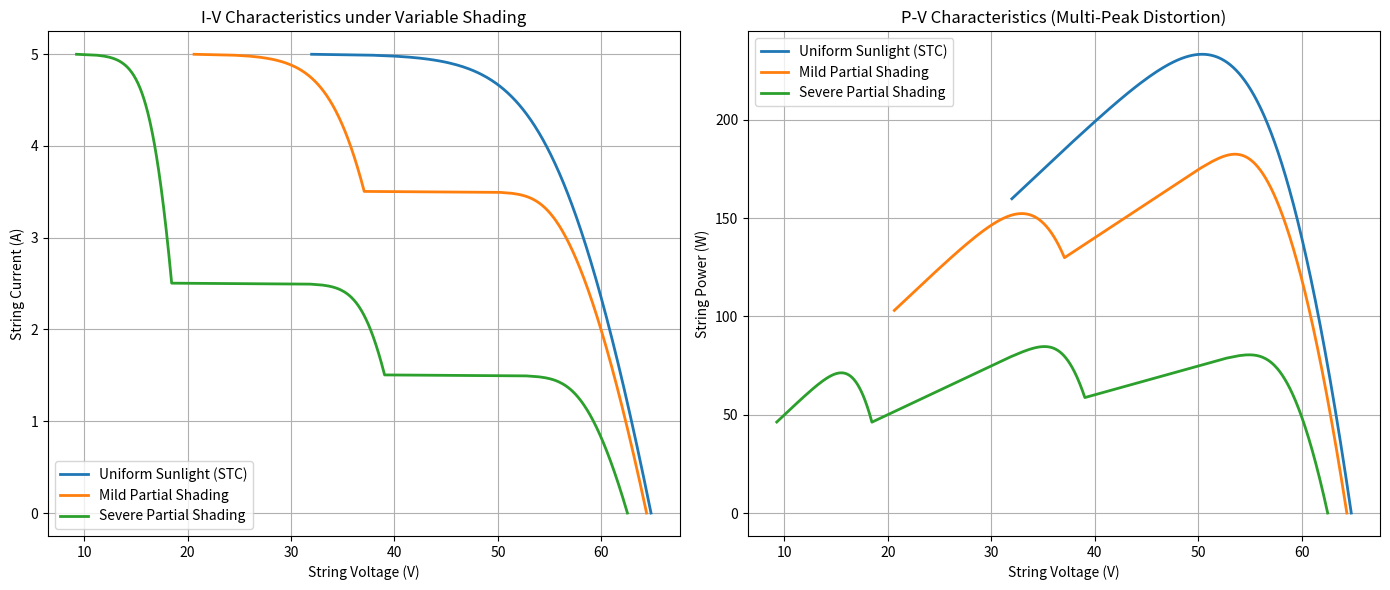

This figure's Python source:
# Solar MPPT Controller Simulation using Single Diode Model

import numpy as np
import matplotlib.pyplot as plt
from scipy.optimize import fsolve

# # Single diode model of a PV cell
# class PV_cell:
#     def __init__(self):
#         # Physical Constants
#         self.q = 1.602176634e-19      # Charge of an electron (C)
#         self.k = 1.380649e-23         # Boltzmann constant (J/K)
        
#         # Reference Conditions (STC)
#         self.T_c_ref = 25 + 273.15    # Reference temp (K)
#         self.G_ref = 1000             # Reference irradiance (W/m^2)
        
#         # Cell Parameters (From Datasheet or Estimation)
#         self.E_g = 1.1 * self.q       # Bandgap energy (J) for Silicon
#         self.I_sc_ref = 5.0           # Short-circuit current at STC (A)
#         self.K_i = 0.005              # Temp coefficient of Isc (A/K)
#         self.V_oc_ref = 0.6           # Open-circuit voltage at STC (V)
#         self.n = 1.3                  # Diode ideality factor
        
#         # Derived Parameters (Calculated once)
#         self.R_s = 0.01               # Series resistance (Ohms)
#         self.R_sh = 1000              # Shunt resistance (Ohms)
#         self.I_0_ref = (self.I_sc_ref - self.V_oc_ref/self.R_sh) / \
#             (np.exp((self.q * self.V_oc_ref) / (self.n * self.k * self.T_c_ref)) - 1)
    
#     def f1(self, I, V, G, T_c): 
#         V_t = self.n * self.k * T_c / self.q # Thermal voltage
#         I_0 = self.I_0_ref * (T_c/self.T_c_ref)**3 * \
#             np.exp((self.q * self.E_g) / (self.n * self.k) * (1/self.T_c_ref - 1/T_c))
#         I_ph = (self.I_sc_ref + self.K_i * (T_c - self.T_c_ref)) * (G / self.G_ref)
#         I_d = I_0 * (np.exp((V + I * self.R_s) / V_t) - 1)
#         I_sh = (V + I * self.R_s) / self.R_sh 

#         return I - I_ph + I_d + I_sh
    
#     def df1_dI(self, I, V, T_c):
#         V_t = self.n * self.k * T_c / self.q # Thermal voltage
#         I_0 = self.I_0_ref * (T_c/self.T_c_ref)**3 * \
#             np.exp((self.q * self.E_g) / (self.n * self.k) * (1/self.T_c_ref - 1/T_c))
        
#         return 1 + (I_0 * np.exp((V + I * self.R_s) / V_t) * (self.R_s / V_t)) + (self.R_s / self.R_sh)


#     # Newton-Raphson method to solve for current I for given V, G and T_c
#     def solve_I(self, V, G, T_c):
#         I_ph = (self.I_sc_ref + self.K_i * (T_c - self.T_c_ref)) * (G / self.G_ref)
#         I_guess = I_ph  # Initial guess (Maximum possible current is Iph)
#         tolerance = 1e-6
#         max_iter = 100

#         for i in range(max_iter):
#             f_val = self.f1(I_guess, V, G, T_c)
#             df_dI_val = self.df1_dI(I_guess, V, T_c)

#             if df_dI_val == 0:  # Avoid division by zero
#                 break

#             I_new = I_guess - f_val / df_dI_val

#             if abs(I_new - I_guess) < tolerance:
#                 return max(0, I_new)  # Current cannot be negative

#             I_guess = I_new
        
#         return max(0, I_guess)  # Return the last guess if max iterations reached   
    
#     def plot_IV(self, G, T_c):
#         voltages = np.linspace(0, self.V_oc_ref, 100)
#         currents = [self.solve_I(V, G, T_c) for V in voltages]
#         currents_low_G = [self.solve_I(V, G - 500, T_c) for V in voltages]
#         currents_high_G = [self.solve_I(V, G + 500, T_c) for V in voltages]
#         currents_low_T = [self.solve_I(V, G, T_c - 20) for V in voltages]
#         currents_high_T = [self.solve_I(V, G, T_c + 20) for V in voltages]
#         plt.plot(voltages, currents, label='At Standard Conditions')
#         plt.plot(voltages, currents_low_G, label='Lower Irradiance (G-500 W/m^2)')
#         plt.plot(voltages, currents_high_G, label='Higher Irradiance (G+500 W/m^2)')
#         plt.plot(voltages, currents_low_T, label='Lower Temperature (T-20 °C)')
#         plt.plot(voltages, currents_high_T, label='Higher Temperature (T+20 °C)')
#         plt.legend()
#         plt.xlabel('Voltage (V)')
#         plt.ylabel('Current (A)')
#         plt.title(f'I-V Curve at G={G} W/m^2 and T_c={T_c-273.15}°C')
#         plt.grid()
#         plt.show()
    
#     def plot_PV(self, G, T_c):
#         voltages = np.linspace(0, self.V_oc_ref, 100)
#         currents = [self.solve_I(V, G, T_c) for V in voltages]
#         currents_low_G = [self.solve_I(V, G - 500, T_c) for V in voltages]
#         currents_high_G = [self.solve_I(V, G + 500, T_c) for V in voltages]
#         currents_low_T = [self.solve_I(V, G, T_c - 20) for V in voltages]
#         currents_high_T = [self.solve_I(V, G, T_c + 20) for V in voltages]
#         powers = voltages * currents
#         powers_low_G = voltages * currents_low_G
#         powers_high_G = voltages * currents_high_G
#         powers_low_T = voltages * currents_low_T
#         powers_high_T = voltages * currents_high_T
#         plt.plot(voltages, powers, label='At Standard Conditions')
#         plt.plot(voltages, powers_low_G, label='Lower Irradiance (G-500 W/m^2)')
#         plt.plot(voltages, powers_high_G, label='Higher Irradiance (G+500 W/m^2)')
#         plt.plot(voltages, powers_low_T, label='Lower Temperature (T-20 °C)')
#         plt.plot(voltages, powers_high_T, label='Higher Temperature (T+20 °C)')
#         plt.legend()
#         plt.xlabel('Voltage (V)')
#         plt.ylabel('Power (W)')
#         plt.title(f'P-V Curve at G={G} W/m^2 and T_c={T_c-273.15}°C')
#         plt.grid()
#         plt.show()
    
# cell = PV_cell()
# # Plot I-V and P-V curves at standard conditions
# cell.plot_IV(cell.G_ref, cell.T_c_ref)
# cell.plot_PV(cell.G_ref, cell.T_c_ref)


# # PV_array model consisting of multiple cells in series and parallel
# class PV_array: 
#     def __init__(self, N_s, N_p):
#         self.N_s = N_s  # Number of cells in series
#         self.N_p = N_p  # Number of cells in parallel

#         # Physical Constants
#         self.q = 1.602176634e-19      # Charge of an electron (C)
#         self.k = 1.380649e-23         # Boltzmann constant (J/K)
        
#         # Reference Conditions (STC)
#         self.T_c_ref = 25 + 273.15    # Reference temp (K)
#         self.G_ref = 1000             # Reference irradiance (W/m^2)
        
#         # Cell Parameters (From Datasheet or Estimation)
#         self.E_g = 1.1 * self.q       # Bandgap energy (J) for Silicon
#         self.I_sc_ref = 5.0           # Short-circuit current at STC (A)
#         self.K_i = 0.005              # Temp coefficient of Isc (A/K)
#         self.V_oc_ref = 0.6           # Open-circuit voltage at STC (V)
#         self.n = 1.3                  # Diode ideality factor
        
#         # Derived Parameters (Calculated once)
#         self.R_s = 0.01               # Series resistance (Ohms)
#         self.R_sh = 1000              # Shunt resistance (Ohms)
#         self.I_0_ref = (self.I_sc_ref - self.V_oc_ref/self.R_sh) / \
#             (np.exp((self.q * self.V_oc_ref) / (self.n * self.k * self.T_c_ref)) - 1)
    
#     def f1(self, I, V, G, T_c): 
#         V_t = self.n * self.k * T_c / self.q # Thermal voltage
#         I_0 = self.I_0_ref * (T_c/self.T_c_ref)**3 * \
#             np.exp((self.q * self.E_g) / (self.n * self.k) * (1/self.T_c_ref - 1/T_c))
#         I_ph = (self.I_sc_ref + self.K_i * (T_c - self.T_c_ref)) * (G / self.G_ref)
#         I_d = I_0 * (np.exp(((V/self.N_s) + (I * self.R_s)/self.N_p) / V_t) - 1)
#         I_sh = ((V/self.N_s) + (I * self.R_s)/self.N_p) / self.R_sh 

#         return I - self.N_p * (I_ph - I_d - I_sh)
    
#     def df1_dI(self, I, V, T_c):
#         V_t = self.n * self.k * T_c / self.q # Thermal voltage
#         I_0 = self.I_0_ref * (T_c/self.T_c_ref)**3 * \
#             np.exp((self.q * self.E_g) / (self.n * self.k) * (1/self.T_c_ref - 1/T_c))
        
#         return 1 + (self.N_p * I_0 * np.exp(((V/self.N_s) + (I * self.R_s)/self.N_p) / V_t) * (self.R_s / (V_t * self.N_p))) + (self.R_s / self.R_sh)


#     # Newton-Raphson method to solve for current I for given V, G and T_c
#     def solve_I(self, V, G, T_c):
#         I_ph = (self.I_sc_ref + self.K_i * (T_c - self.T_c_ref)) * (G / self.G_ref)
#         I_guess = self.N_p * I_ph  # Initial guess (Maximum possible current is Iph)
#         tolerance = 1e-6
#         max_iter = 100

#         for i in range(max_iter):
#             f_val = self.f1(I_guess, V, G, T_c)
#             df_dI_val = self.df1_dI(I_guess, V, T_c)

#             if df_dI_val == 0:  # Avoid division by zero
#                 break

#             I_new = I_guess - f_val / df_dI_val

#             if abs(I_new - I_guess) < tolerance:
#                 return max(0, I_new)  # Current cannot be negative

#             I_guess = I_new
        
#         return max(0, I_guess)  # Return the last guess if max iterations reached   
    
#     def plot_IV_PV(self, G, T_c):
#         voltages = np.linspace(0, self.N_s * self.V_oc_ref, 100)
#         currents = [self.solve_I(V, G, T_c) for V in voltages]
#         currents_low_G = [self.solve_I(V, G - 250, T_c) for V in voltages]
#         currents_high_G = [self.solve_I(V, G + 250, T_c) for V in voltages]
#         currents_low_T = [self.solve_I(V, G, T_c - 10) for V in voltages]
#         currents_high_T = [self.solve_I(V, G, T_c + 10) for V in voltages]
#         powers = voltages * currents
#         powers_low_G = voltages * currents_low_G
#         powers_high_G = voltages * currents_high_G
#         powers_low_T = voltages * currents_low_T
#         powers_high_T = voltages * currents_high_T
#         fig, (ax1, ax2) = plt.subplots(1, 2, figsize=(14, 6))
#         ax1.plot(voltages, currents, label='At Standard Conditions')
#         ax1.plot(voltages, currents_low_G, label='Lower Irradiance (G-250 W/m^2)')
#         ax1.plot(voltages, currents_high_G, label='Higher Irradiance (G+250 W/m^2)')
#         ax1.plot(voltages, currents_low_T, label='Lower Temperature (T-10 °C)')
#         ax1.plot(voltages, currents_high_T, label='Higher Temperature (T+10 °C)')
#         ax1.legend()
#         ax1.set_xlabel('Voltage (V)')
#         ax1.set_ylabel('Current (A)')
#         ax1.set_title(f'I-V Curve at G={G} W/m^2 and T_c={T_c-273.15}°C')
#         ax1.grid()
#         ax2.plot(voltages, powers, label='At Standard Conditions')
#         ax2.plot(voltages, powers_low_G, label='Lower Irradiance (G-250 W/m^2)')
#         ax2.plot(voltages, powers_high_G, label='Higher Irradiance (G+250 W/m^2)')
#         ax2.plot(voltages, powers_low_T, label='Lower Temperature (T-10 °C)')
#         ax2.plot(voltages, powers_high_T, label='Higher Temperature (T+10 °C)')
#         ax2.legend()
#         ax2.set_xlabel('Voltage (V)')
#         ax2.set_ylabel('Power (W)')
#         ax2.set_title(f'P-V Curve at G={G} W/m^2 and T_c={T_c-273.15}°C')
#         ax2.grid()
#         plt.show()

# Solar_array = PV_array(N_s=36, N_p=100)
# # Plot I-V and P-V curves at standard conditions    
# Solar_array.plot_IV_PV(Solar_array.G_ref, Solar_array.T_c_ref)




















# PV_array model in shading conditions
class PV_Module:
    def __init__(self, N_cells=36):
        # Physical Constants
        self.q = 1.602176634e-19
        self.k = 1.380649e-23
        self.N_cells = N_cells
        
        # STC Parameters
        self.T_c_ref = 25 + 273.15
        self.G_ref = 1000
        self.E_g = 1.1 * self.q
        self.I_sc_ref = 5.0
        self.K_i = 0.005
        self.V_oc_ref = 0.6  # Per cell
        self.n = 1.3
        self.R_s = 0.01
        
    def calculate_cell_voltage(self, I, G, T_c):
        """Calculates a single cell's voltage for a given current using the single-diode model."""
        # Temperature adjustments
        I_ph = (self.I_sc_ref + self.K_i * (T_c - self.T_c_ref)) * (G / self.G_ref)
        
        # Saturation current
        V_oc_temp = self.V_oc_ref + (-0.002 * (T_c - self.T_c_ref)) # Typical -2mV/K
        I_rs = self.I_sc_ref / (np.exp((self.q * V_oc_temp) / (self.n * self.k * T_c)) - 1)
        I_o = I_rs * (T_c / self.T_c_ref)**3 * np.exp((self.E_g / self.k) * (1/self.T_c_ref - 1/T_c))
        
        # Thermal voltage
        V_t = (self.k * T_c) / self.q
        
        # Avoid log of negative or zero values during implicit solving
        arg = (I_ph - I + I_o) / I_o
        if arg <= 0:
            return 0.0
            
        V_cell = self.n * V_t * np.log(arg) - I * self.R_s
        return max(0.0, V_cell)

    def get_module_voltage(self, I, G, T_c, has_bypass_diode=True):
        """Calculates module voltage including bypass diode behavior."""
        if I > (self.I_sc_ref * (G / self.G_ref)):
            # If current demands exceed short-circuit current, module goes into reverse bias
            if has_bypass_diode:
                return -0.7  # Bypass diode turns on (voltage drop)
            return 0.0
        
        V_cells_total = self.calculate_cell_voltage(I, G, T_c) * self.N_cells
        return V_cells_total

class PV_String:
    def __init__(self, modules):
        self.modules = modules # List of PV_Module instances
        
    def get_string_curves(self, shading_profile, T_c=298.15):
        """
        shading_profile: List of irradiance values [G1, G2, ...] for each module
        """
        # Determine maximum possible current (from the unshaded module)
        max_I = max(mod.I_sc_ref * (G / mod.G_ref) for mod, G in zip(self.modules, shading_profile))
        
        # Generate current array from 0 to max short-circuit current
        current_array = np.linspace(0, max_I * 1.05, 500)
        voltage_array = []
        power_array = []
        
        for I in current_array:
            V_string = 0
            for mod, G in zip(self.modules, shading_profile):
                V_string += mod.get_module_voltage(I, G, T_c)
            
            # Clamp string voltage to 0 (cannot generate negative power overall)
            V_string = max(0.0, V_string)
            voltage_array.append(V_string)
            power_array.append(V_string * I)
            
        return np.array(voltage_array), current_array, np.array(power_array)

# --- Simulation and Plotting ---

# Create a string of 3 modules
modules_string = PV_String([PV_Module(), PV_Module(), PV_Module()])

# Define different sunlight scenarios (Irradiance per module in W/m^2)
scenarios = {
    "Uniform Sunlight (STC)": [1000, 1000, 1000],
    "Mild Partial Shading": [1000, 700, 1000],
    "Severe Partial Shading": [1000, 500, 300]
}

fig, (ax1, ax2) = plt.subplots(1, 2, figsize=(14, 6))

for label, profile in scenarios.items():
    V, I, P = modules_string.get_string_curves(profile, T_c=25+273.15)
    
    # Filter out points where voltage drops to zero to clean up plots
    valid = V > 0
    
    ax1.plot(V[valid], I[valid], label=label, linewidth=2)
    ax2.plot(V[valid], P[valid], label=label, linewidth=2)

ax1.set_xlabel('String Voltage (V)')
ax1.set_ylabel('String Current (A)')
ax1.set_title('I-V Characteristics under Variable Shading')
ax1.grid(True)
ax1.legend()

ax2.set_xlabel('String Voltage (V)')
ax2.set_ylabel('String Power (W)')
ax2.set_title('P-V Characteristics (Multi-Peak Distortion)')
ax2.grid(True)
ax2.legend()

plt.tight_layout()
plt.show()
    
